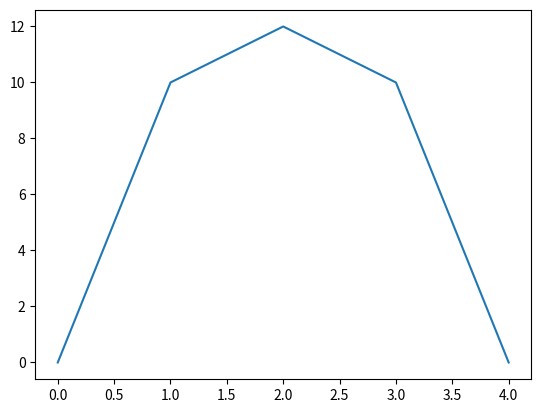

Write the Python code that produced this figure.
import matplotlib
import matplotlib.pyplot as plt
import numpy as np

x_location = [0, 1, 2, 3, 4]
moments = [0, 10, 12, 10, 0]

plt.plot(x_location, moments)
plt.show()